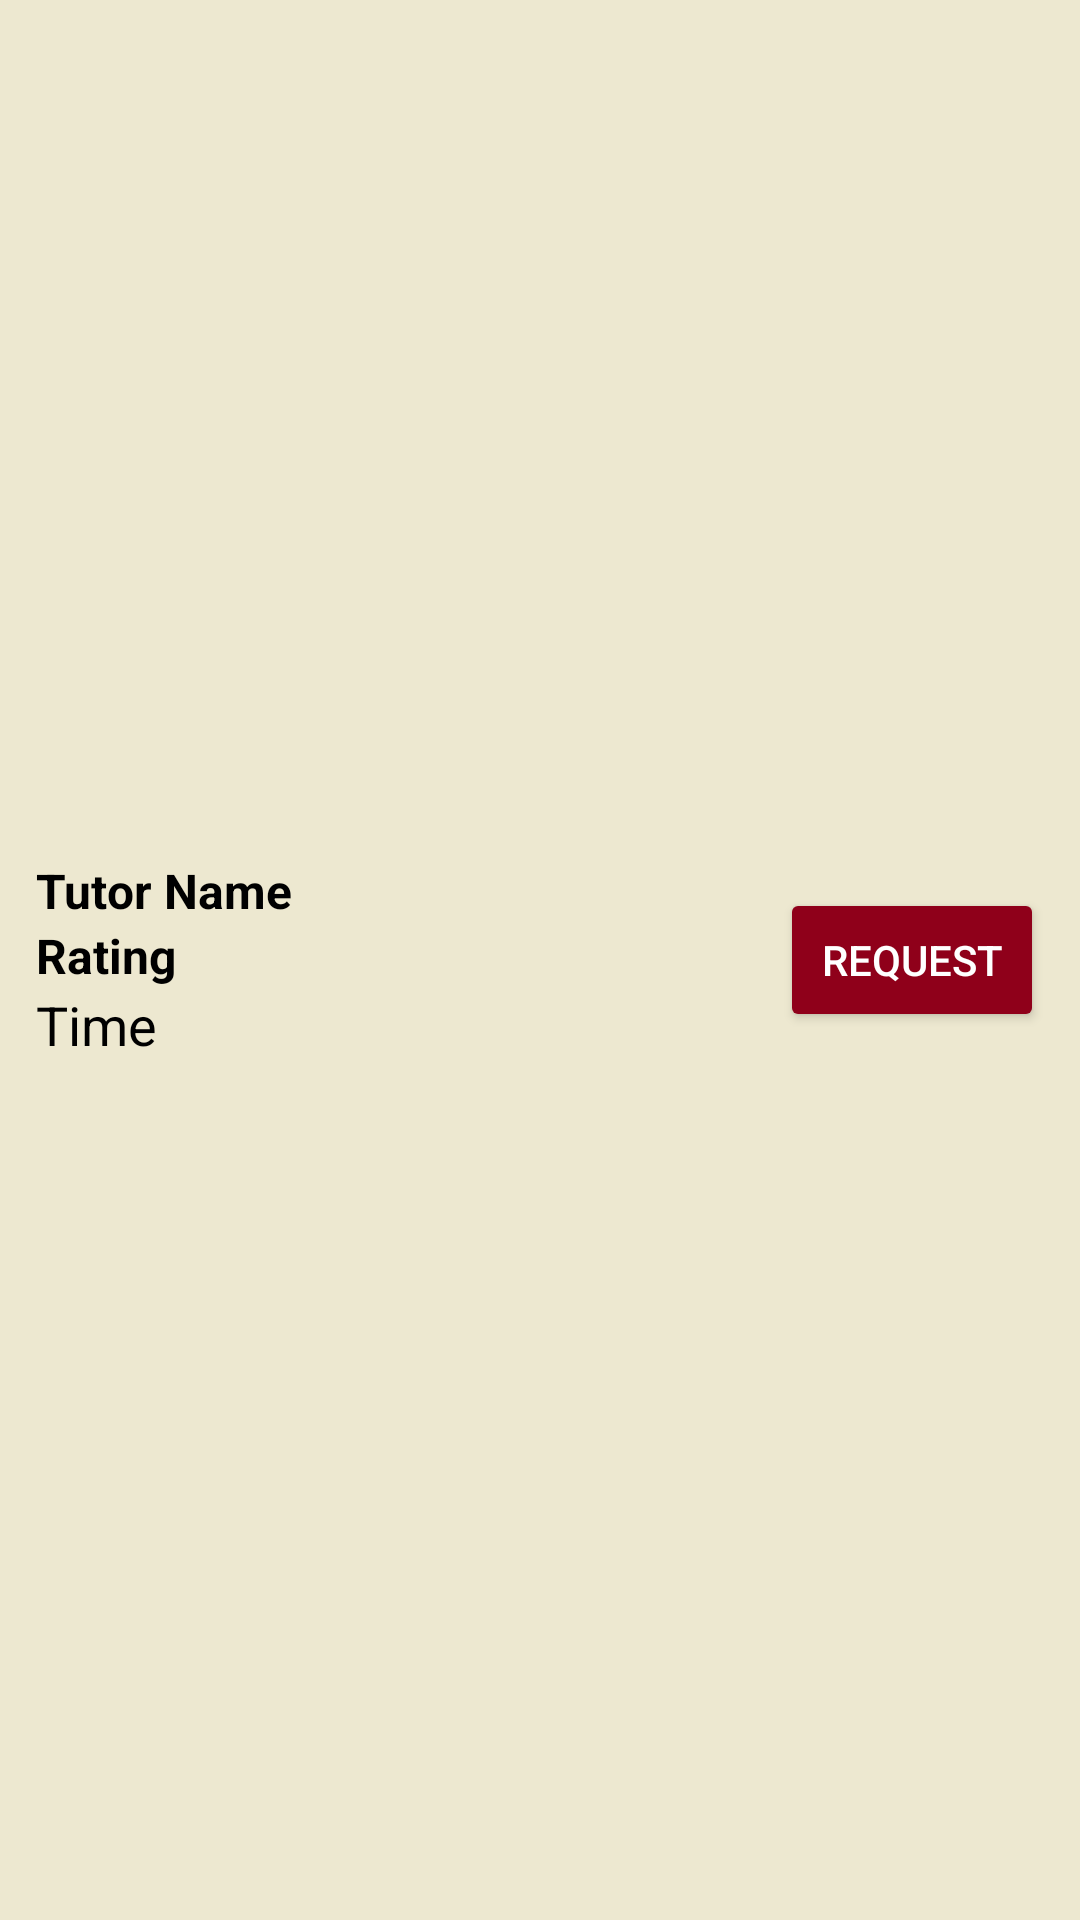

Android layout source for this screen:
<!-- AndroidManifest.xml: application theme Theme.Group_33_Project -->
<!-- res/layout/student_lookupsession_layout.xml -->
<?xml version="1.0" encoding="utf-8"?>
<LinearLayout xmlns:android="http://schemas.android.com/apk/res/android"
    android:id="@+id/itemLayout"
    android:layout_width="match_parent"
    android:layout_height="wrap_content"
    android:orientation="horizontal"
    android:padding="12dp"
    android:background="@color/bkg"
    android:gravity="center_vertical">

    
    <LinearLayout
        android:layout_width="0dp"
        android:layout_height="wrap_content"
        android:layout_weight="1"
        android:orientation="vertical">

        <TextView
            android:id="@+id/tvTutor"
            android:layout_width="wrap_content"
            android:layout_height="wrap_content"
            android:text="Tutor Name"
            android:textSize="16sp"
            android:textColor="#000000"
            android:textStyle="bold" />

        <TextView
            android:id="@+id/tvRating"
            android:layout_width="wrap_content"
            android:layout_height="wrap_content"
            android:text="Rating"
            android:textSize="16sp"
            android:textColor="#000000"
            android:textStyle="bold" />

        <TextView
            android:id="@+id/tvTime"
            android:layout_width="wrap_content"
            android:layout_height="wrap_content"
            android:text="Time"
            android:textSize="18sp"
            android:textColor="#000000" />

    </LinearLayout>

    
    <LinearLayout
        android:layout_width="wrap_content"
        android:layout_height="wrap_content"
        android:orientation="horizontal"
        android:gravity="center_vertical"
        android:layout_marginStart="8dp">

        <Button
            android:id="@+id/bAccept"
            android:layout_width="wrap_content"
            android:layout_height="wrap_content"
            android:backgroundTint="@color/gg"
            android:text="REQUEST"
            android:textColor="#FFFFFF" />

    </LinearLayout>

</LinearLayout>
<!-- resources referenced by this layout -->
<resources>
  <color name="bkg">#EDE8D0</color>
  <color name="gg">#8F001A</color>
  <style name="Theme.Group_33_Project" parent="Base.Theme.Group_33_Project" />
  <style name="Base.Theme.Group_33_Project" parent="Theme.Material3.DayNight.NoActionBar">
          
          
      </style>
</resources>
